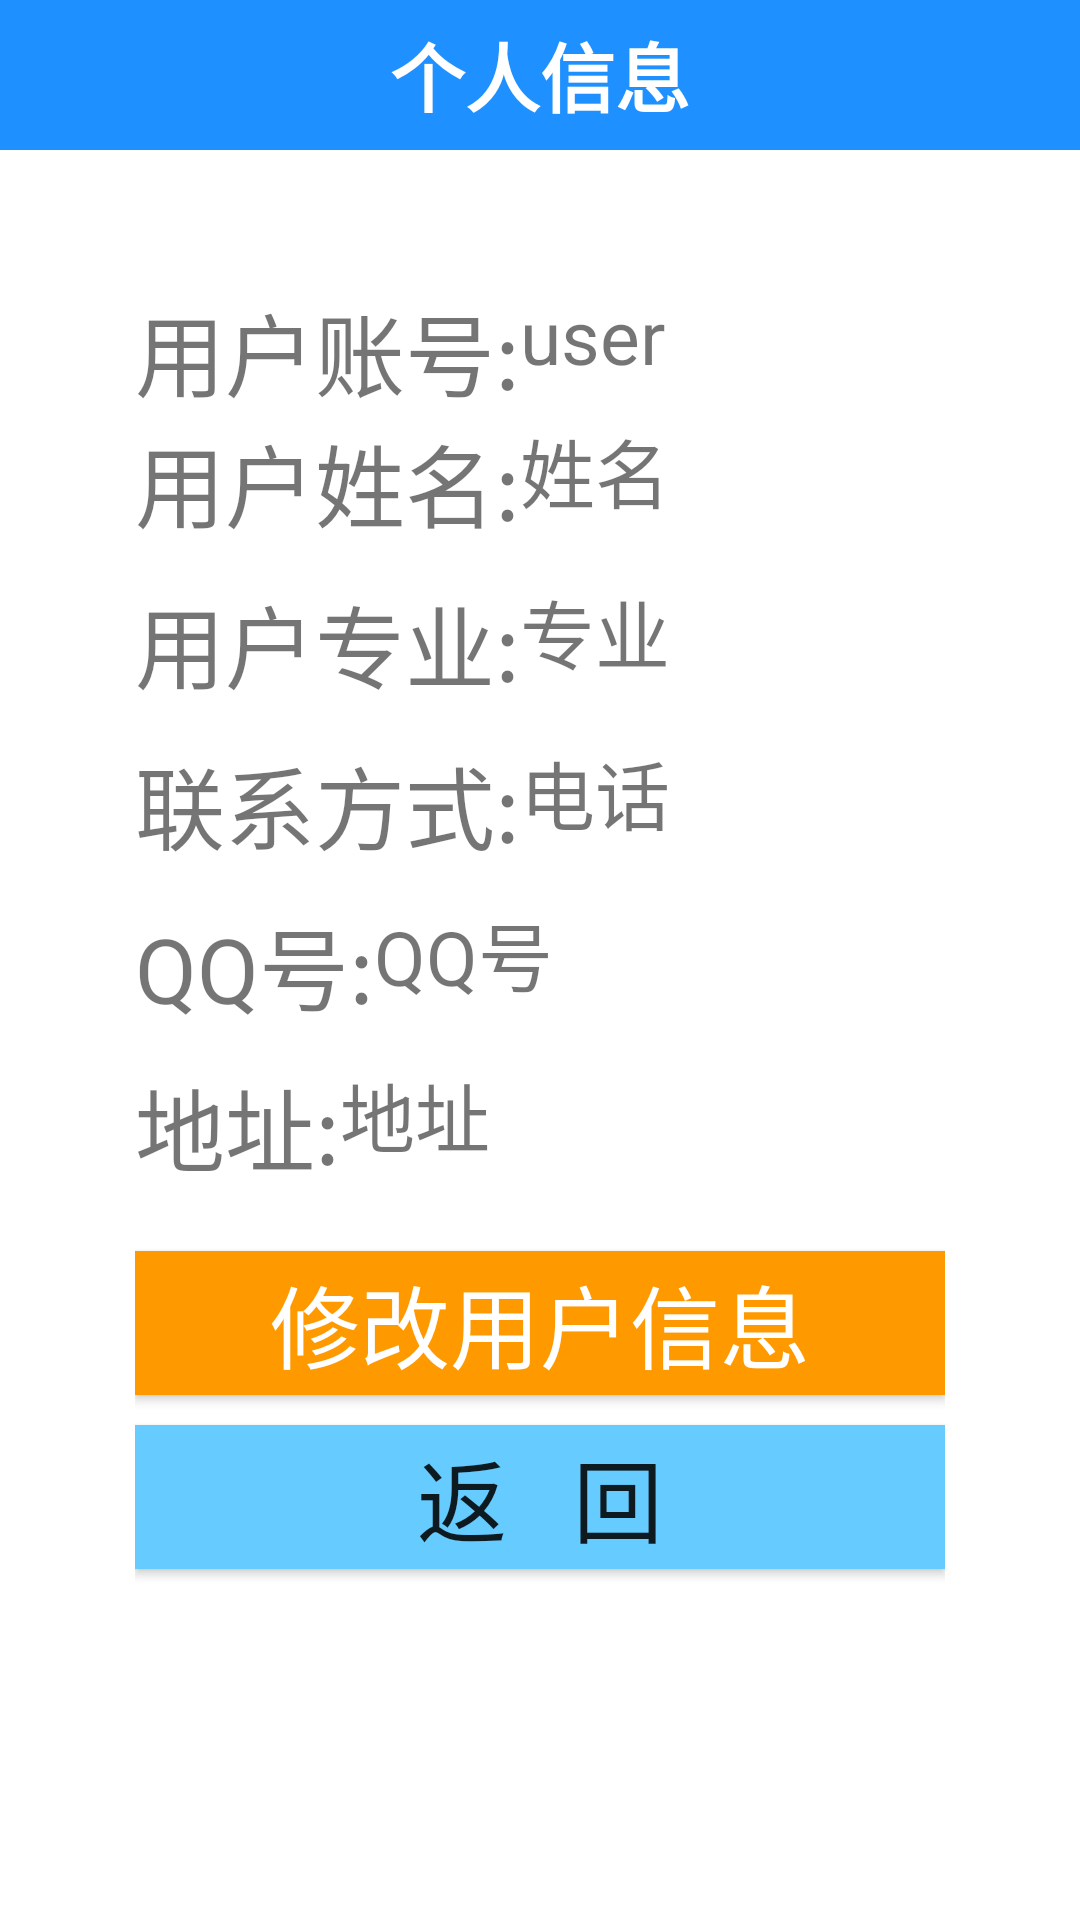

Write the Android layout XML for this screen, with the resource values it uses.
<!-- AndroidManifest.xml: application theme Theme.SecondhandShop -->
<!-- res/layout/activity_user_msg.xml -->
<?xml version="1.0" encoding="utf-8"?>
<LinearLayout xmlns:android="http://schemas.android.com/apk/res/android"
    xmlns:app="http://schemas.android.com/apk/res-auto"
    xmlns:tools="http://schemas.android.com/tools"
    android:layout_width="match_parent"
    android:layout_height="match_parent"
    android:orientation="vertical"
    tools:context=".UserMsgActivity">
    <LinearLayout

        android:layout_width="match_parent"
        android:layout_height="50dp"
        android:background="#1E90FF"
        android:orientation="horizontal"
        android:layout_gravity="center"
        tools:layout_editor_absoluteY="0dp"
        tools:layout_editor_absoluteX="8dp">

        <TextView
            android:layout_width="match_parent"
            android:layout_height="match_parent"
            android:textColor="#ffffff"
            android:gravity="center"
            android:text="个人信息"
            android:textSize="25dp"
            android:textStyle="bold" />
    </LinearLayout>
    <LinearLayout
        android:layout_width="match_parent"
        android:layout_height="match_parent"
        android:orientation="vertical"
        android:padding="45dp">
        <LinearLayout
            android:layout_width="wrap_content"
            android:layout_height="wrap_content"
            android:orientation="horizontal"
            >
            <TextView
                android:layout_width="wrap_content"
                android:layout_height="match_parent"
                android:text="用户账号:"
                android:textSize="30dp"
                />

            <TextView
                android:id="@+id/showUser"
                android:layout_width="wrap_content"
                android:layout_height="match_parent"
                android:text="user"
                android:textSize="25dp" />
        </LinearLayout>
        <LinearLayout
            android:layout_width="wrap_content"
            android:layout_height="wrap_content"
            android:orientation="horizontal"
            >
            <TextView
                android:layout_width="wrap_content"
                android:layout_height="match_parent"
                android:text="用户姓名:"
                android:textSize="30dp"
                />
            <TextView
                android:id="@+id/name"
                android:layout_width="wrap_content"
                android:layout_height="match_parent"
                android:maxLines="1"
                android:text="姓名"
                android:textSize="25dp"
                />

        </LinearLayout>
        <LinearLayout
            android:layout_width="wrap_content"
            android:layout_height="wrap_content"
            android:orientation="horizontal"
            android:layout_marginTop="10dp"
            >
            <TextView
                android:layout_width="wrap_content"
                android:layout_height="match_parent"
                android:text="用户专业:"
                android:textSize="30dp"
                />
            <TextView
                android:id="@+id/subject"
                android:layout_width="wrap_content"
                android:layout_height="match_parent"
                android:maxLines="1"
                android:text="专业"
                android:textSize="25dp"
                />

        </LinearLayout>
        <LinearLayout
            android:layout_width="wrap_content"
            android:layout_height="wrap_content"
            android:orientation="horizontal"
            android:layout_marginTop="10dp"
            >
            <TextView
                android:layout_width="wrap_content"
                android:layout_height="match_parent"
                android:text="联系方式:"
                android:textSize="30dp"
                />
            <TextView
                android:id="@+id/phone"
                android:layout_width="wrap_content"
                android:layout_height="match_parent"
                android:maxLines="1"
                android:text="电话"
                android:textSize="25dp"
                />

        </LinearLayout>
        <LinearLayout
            android:layout_width="wrap_content"
            android:layout_height="wrap_content"
            android:orientation="horizontal"
            android:layout_marginTop="10dp"
            >
            <TextView
                android:layout_width="wrap_content"
                android:layout_height="match_parent"
                android:text="QQ号:"
                android:textSize="30dp"
                />
            <TextView
                android:id="@+id/qq"
                android:layout_width="wrap_content"
                android:layout_height="match_parent"
                android:maxLines="1"
                android:text="QQ号"
                android:textSize="25dp"
                />

        </LinearLayout>
        <LinearLayout
            android:layout_width="wrap_content"
            android:layout_height="wrap_content"
            android:orientation="horizontal"
            android:layout_marginTop="10dp"
            >
            <TextView
                android:layout_width="wrap_content"
                android:layout_height="match_parent"
                android:text="地址:"
                android:textSize="30dp"
                />
            <TextView
                android:id="@+id/address"
                android:layout_width="wrap_content"
                android:layout_height="match_parent"
                android:maxLines="1"
                android:text="地址"
                android:textSize="25dp"
                />

        </LinearLayout>

        <Button
            android:id="@+id/changemsg"
            android:layout_width="match_parent"
            android:layout_height="wrap_content"
            android:text="修改用户信息"
            android:textSize="30dp"
            android:background="#FF9900"
            android:textColor="#ffffff"
            android:layout_marginTop="20dp"
            />
        <Button
            android:id="@+id/back"
            android:layout_width="match_parent"
            android:layout_height="wrap_content"
            android:text="返   回"
            android:textSize="30dp"
            android:background="#66CCFF"
            android:layout_marginTop="10dp"
            />
    </LinearLayout>
</LinearLayout>
<!-- resources referenced by this layout -->
<resources>
  <style name="Theme.SecondhandShop" parent="Theme.MaterialComponents.DayNight.DarkActionBar">
          
          <item name="colorPrimary">@color/purple_500</item>
          <item name="colorPrimaryVariant">@color/purple_700</item>
          <item name="colorOnPrimary">@color/white</item>
          
          <item name="colorSecondary">@color/teal_200</item>
          <item name="colorSecondaryVariant">@color/teal_700</item>
          <item name="colorOnSecondary">@color/black</item>
          
          <item name="android:statusBarColor" tools:targetApi="l">?attr/colorPrimaryVariant</item>
          
      </style>
  <!-- not gathered from this repository: default colours our renderer supplied (Android Studio template values) -->
  <color name="purple_500">#FF6200EE</color>
  <color name="purple_700">#FF3700B3</color>
  <color name="teal_200">#FF03DAC5</color>
  <color name="teal_700">#FF018786</color>
  <color name="black">#FF000000</color>
  <color name="white">#FFFFFFFF</color>
</resources>
